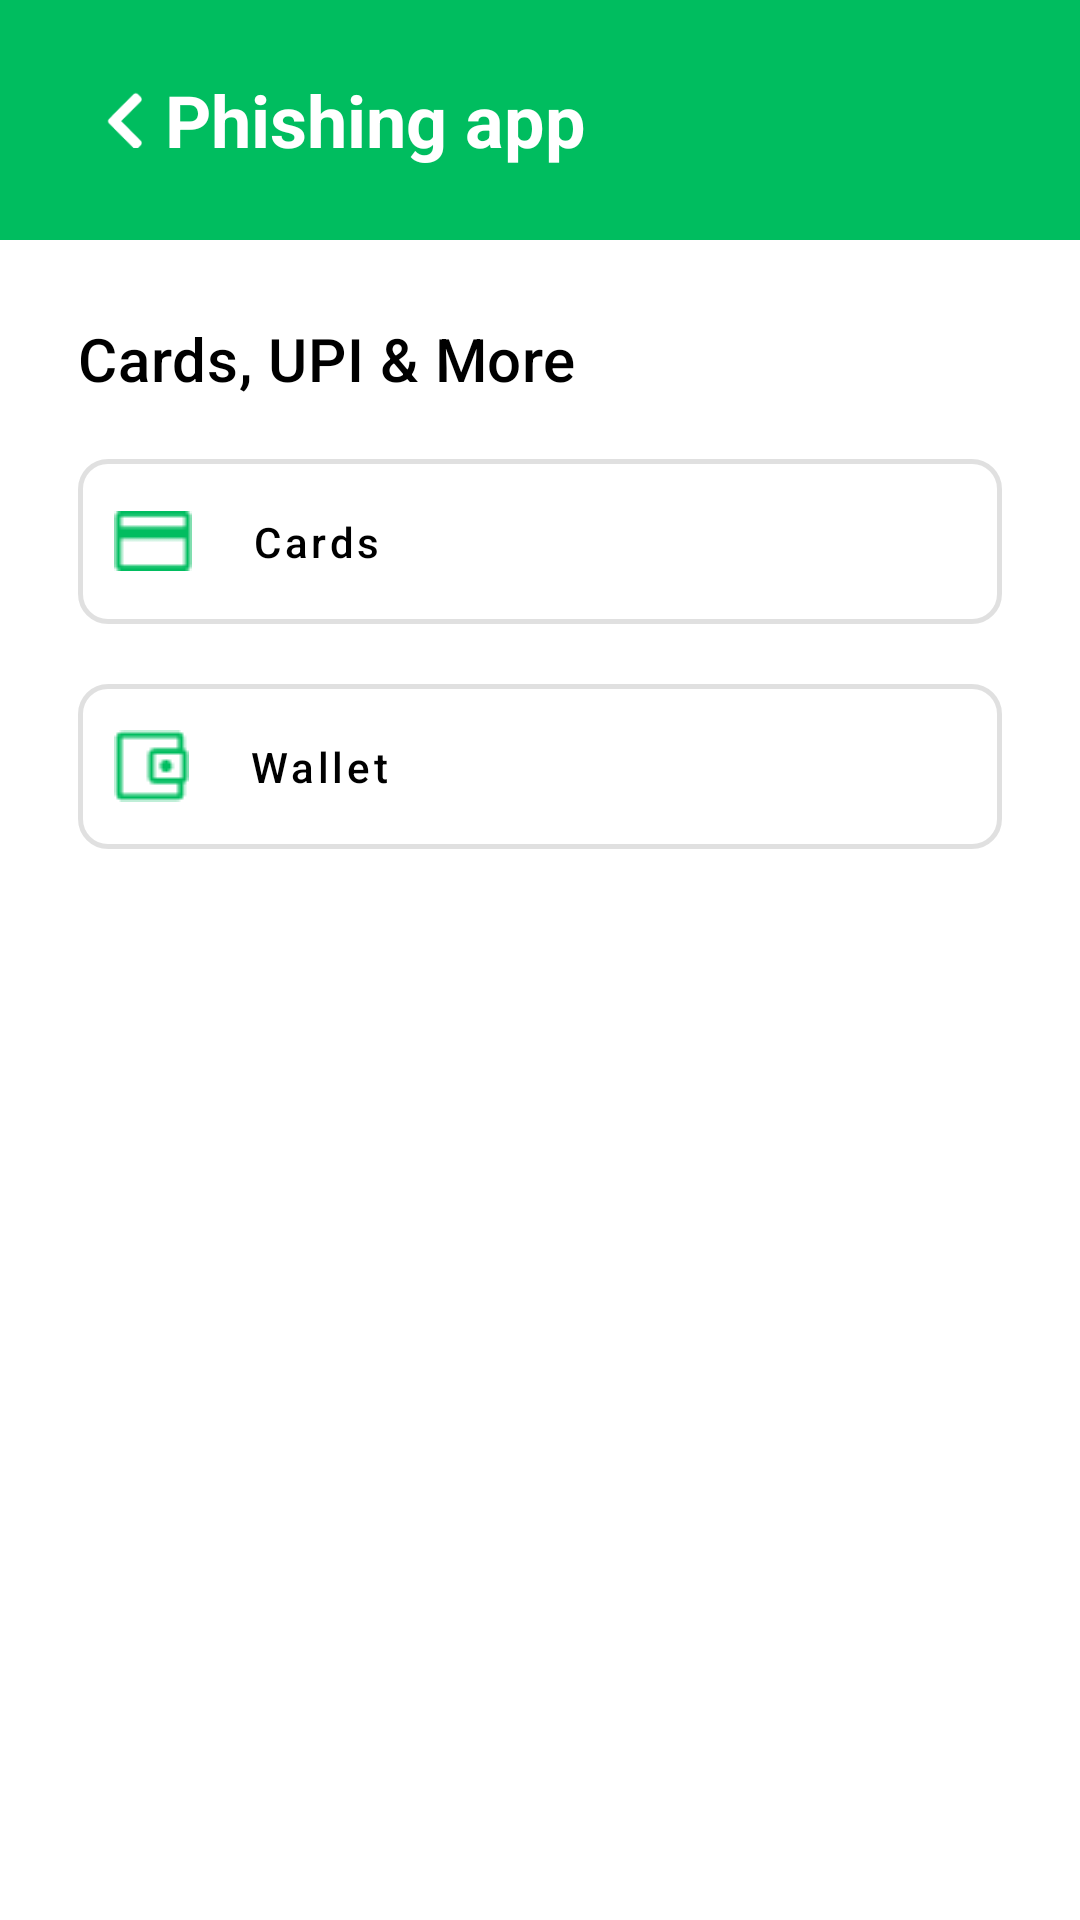

Android layout source for this screen:
<!-- AndroidManifest.xml: application theme Theme.PhishingApp -->
<!-- res/layout/payment_selection_layout.xml -->
<?xml version="1.0" encoding="utf-8"?>
<LinearLayout xmlns:android="http://schemas.android.com/apk/res/android"
    xmlns:app="http://schemas.android.com/apk/res-auto"
    xmlns:tools="http://schemas.android.com/tools"
    android:layout_width="match_parent"
    android:layout_height="match_parent"
    android:orientation="vertical"
    android:gravity="center"
    android:layout_gravity="top"
    android:background="@color/white"
    android:id="@+id/root_constraint"
    android:theme="@style/ThemeOverlay.PhishingApp.FullscreenContainer"
    tools:context=".PaymentActivity">

    <include
        android:id="@+id/include"
        layout="@layout/header"
        app:layout_constraintEnd_toEndOf="parent"
        app:layout_constraintStart_toStartOf="parent"
        app:layout_constraintTop_toTopOf="parent" />

    <LinearLayout
        android:layout_width="match_parent"
        android:layout_height="0dp"
        android:layout_weight="1"
        android:layout_margin="26dp"
        android:orientation="vertical">

        <com.google.android.material.textview.MaterialTextView
            android:layout_width="wrap_content"
            android:layout_height="wrap_content"
            android:text="@string/cards_upi_more"
            android:textColor="@color/black"
            android:textAppearance="?attr/textAppearanceHeadline6"/>

        <com.google.android.material.button.MaterialButton
            android:id="@+id/btn_cards"
            android:layout_width="match_parent"
            android:layout_height="55dp"
            android:insetTop="0dp"
            android:insetBottom="0dp"
            android:layout_marginTop="20dp"
            app:strokeWidth="1.5dp"
            app:cornerRadius="10dp"
            android:padding="12dp"
            android:textAllCaps="false"
            android:textColor="@color/black"
            android:drawableLeft="@drawable/ic_card"
            android:text="@string/cards"
            android:gravity="start|center"
            app:iconGravity="start"
            app:iconPadding="20dp"
            style="@style/Widget.MaterialComponents.Button.OutlinedButton.Icon"
            app:layout_constraintTop_toBottomOf="@+id/include" />

        <com.google.android.material.button.MaterialButton
            android:id="@+id/btn_wallet"
            android:layout_width="match_parent"
            android:layout_height="55dp"
            android:insetTop="0dp"
            android:insetBottom="0dp"
            app:strokeWidth="1.5dp"
            app:cornerRadius="10dp"
            android:padding="12dp"
            android:layout_marginTop="20dp"
            android:textAllCaps="false"
            android:textColor="@color/black"
            android:drawableLeft="@drawable/ic_wallet"
            android:text="@string/wallet"
            android:gravity="start|center"
            app:iconGravity="start"
            app:iconPadding="20dp"
            style="@style/Widget.MaterialComponents.Button.OutlinedButton.Icon"
            app:layout_constraintTop_toBottomOf="@+id/include" />

        <ProgressBar
            android:id="@+id/walletProgress"
            style="?android:attr/progressBarStyle"
            android:layout_width="match_parent"
            android:layout_height="wrap_content"
            android:layout_marginTop="70dp"
            android:visibility="invisible"
            android:indeterminateTint="@color/primary"
            app:layout_constraintEnd_toEndOf="@+id/btn_pay_now"
            app:layout_constraintStart_toStartOf="@+id/btn_pay_now"
            app:layout_constraintTop_toTopOf="parent" />

    </LinearLayout>








</LinearLayout>
<!-- res/layout/header.xml (included above) -->
<?xml version="1.0" encoding="utf-8"?>
<FrameLayout xmlns:android="http://schemas.android.com/apk/res/android"
    xmlns:app="http://schemas.android.com/apk/res-auto"
    xmlns:tools="http://schemas.android.com/tools"
    android:layout_width="match_parent"
    android:layout_height="80dp"
    android:orientation="horizontal"
    android:gravity="center"
    android:layout_gravity="top"
    android:background="@color/green"
    android:id="@+id/root_constraint"
    android:paddingHorizontal="24dp"
    android:theme="@style/ThemeOverlay.PhishingApp.FullscreenContainer"
    tools:context=".GoogleLoginEmailActivity">

    <ImageView
        android:id="@+id/iv_back"
        android:layout_width="35dp"
        android:layout_height="35dp"
        android:layout_gravity="start|center"
        android:importantForAccessibility="no"
        android:padding="8dp"
        android:src="@drawable/ic_back" />

    <com.google.android.material.textview.MaterialTextView
        android:layout_width="270dp"
        android:layout_height="wrap_content"
        android:layout_gravity="center"
        android:textAppearance="?attr/textAppearanceHeadline5"
        android:textColor="@android:color/white"
        android:textStyle="bold"
        android:paddingStart="10dp"
        app:layout_constraintEnd_toEndOf="parent"
        android:text="@string/app_name"
        android:id="@+id/title"
        tools:text="Payment" />

</FrameLayout>
<!-- res/layout/footer.xml (included above) -->
<?xml version="1.0" encoding="utf-8"?>
<androidx.constraintlayout.widget.ConstraintLayout xmlns:android="http://schemas.android.com/apk/res/android"
    xmlns:tools="http://schemas.android.com/tools"
    android:layout_width="match_parent"
    android:layout_height="wrap_content"
    xmlns:app="http://schemas.android.com/apk/res-auto"
    android:fitsSystemWindows="true"
    android:orientation="horizontal"
    android:gravity="center"
    android:padding="26dp"
    android:layout_gravity="bottom"
    android:id="@+id/root_constraint"
    android:theme="@style/ThemeOverlay.PhishingApp.FullscreenContainer"
    tools:context=".GoogleLoginEmailActivity">












    <ProgressBar
        android:id="@+id/paymentProgress"
        style="?android:attr/progressBarStyle"
        android:layout_width="match_parent"
        android:layout_height="wrap_content"
        android:layout_alignParentStart="true"
        android:layout_alignParentEnd="true"
        android:layout_alignParentBottom="true"
        android:indeterminateTint="@color/primary"
        app:layout_constraintEnd_toEndOf="@+id/btn_pay_now"
        app:layout_constraintStart_toStartOf="@+id/btn_pay_now"
        app:layout_constraintTop_toTopOf="parent" />

    <com.google.android.material.button.MaterialButton
        android:id="@+id/btn_pay_now"
        android:layout_width="match_parent"
        android:layout_height="wrap_content"
        android:backgroundTint="@color/green"
        android:insetTop="0dp"
        android:insetBottom="0dp"
        android:text="@string/pay_now"
        android:textAllCaps="false"
        app:cornerRadius="10dp"
        app:layout_constraintBottom_toBottomOf="parent"
        app:layout_constraintEnd_toEndOf="parent"
        app:layout_constraintTop_toTopOf="parent" />

</androidx.constraintlayout.widget.ConstraintLayout>
<!-- resources referenced by this layout -->
<resources>
  <color name="black">#FF000000</color>
  <color name="green">#00BD5F</color>
  <color name="primary">#00bd5f</color>
  <color name="white">#FFFFFFFF</color>
  <!-- drawable ic_back: png bitmap (drawable, 383 bytes) -->
  <!-- drawable ic_card: png bitmap (drawable, 310 bytes) -->
  <!-- drawable ic_wallet: png bitmap (drawable, 443 bytes) -->
  <string name="app_name">Phishing app</string>
  <string name="cards">Cards</string>
  <string name="cards_upi_more">Cards, UPI &amp; More</string>
  <string name="pay_now">Pay now</string>
  <string name="wallet">Wallet</string>
  <style name="ThemeOverlay.PhishingApp.FullscreenContainer" parent="">
          <item name="fullscreenBackgroundColor">@color/light_blue_600</item>
          <item name="fullscreenTextColor">@color/light_blue_A200</item>
      </style>
  <style name="Theme.PhishingApp" parent="Theme.MaterialComponents.Light.NoActionBar">
          
          <item name="colorPrimary">@color/primary</item>
          <item name="colorPrimaryVariant">@color/primary</item>
          <item name="colorOnPrimary">@color/white</item>
          
          <item name="colorSecondary">@color/secondary</item>
          <item name="colorSecondaryVariant">@color/secondary</item>
          <item name="colorOnSecondary">@color/white</item>
          
          <item name="android:statusBarColor">@color/primary</item>
          <item name="colorAccent">@color/black</item>
  
          
      </style>
  <color name="light_blue_600">#FF039BE5</color>
  <color name="light_blue_A200">#FF40C4FF</color>
  <color name="secondary">#0C9400</color>
</resources>
